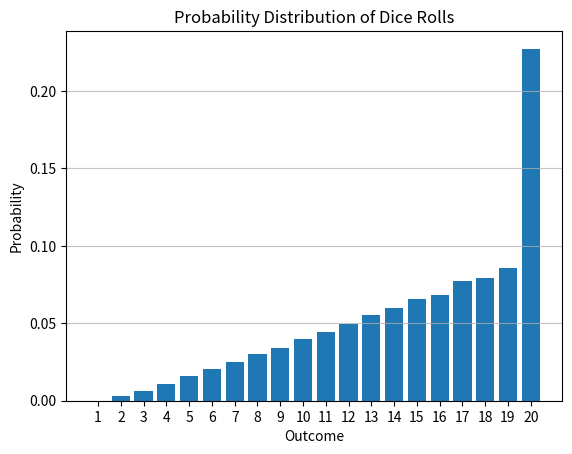

This chart was generated by the following Python code:
# WORK - INTRO PROGRAMMING
# AUTHOR: BRUNO BARBOSA
# [redacted]
# AIM: MONTE CARLO SIMULATION WITH TWO DICE


# MODULES --------------------------------------------------------------------------------------------------------------------------------------------
import random
import matplotlib.pyplot as plt


# MONTE CARLO SIMULATIONS ---------------------------------------------------------------------------------------------------------------------------
# Record the results of each advantage roll to calculate the frequency of each possible outcome
results = []
num_simulations = 100000

for i in range(num_simulations):
    die1 = random.randint(1, 20)
    
    # Determine the probability of rolling a 20 on the second die based on the result of the first die
    if die1 == 1:
        probability_of_twenty = 1
    else:
        probability_of_twenty = 1 / die1
    
    # Roll the second die
    rand_num = random.random()
    if rand_num < probability_of_twenty:
        die2 = 20
    else:
        die2 = random.randint(1, 19)
    
    # Store the higher of the two rolls 
    results.append(max(die1, die2))


# CALCULATION OF PROBABILITIES ----------------------------------------------------------------------------------------------------------------------
frequency = {}

# Count the frequency of each number in the results list
for num in results:
    if num in frequency:
        frequency[num] += 1
    else:
        frequency[num] = 1

# Print the frequency dictionary
print(frequency)

# Print the sorted frequency dictionary
myKeys = list(frequency.keys())
myKeys.sort()
sorted_frequency = {i: frequency[i] for i in myKeys} 
print(sorted_frequency)

# Calculate the probability of each outcome from 1 to 20 based on the frequency
for num in sorted_frequency:
    sorted_frequency[num] = (sorted_frequency[num]/num_simulations)*100

# Print the frequency dictionary, now with percentages
print(sorted_frequency)


# PLOT ----------------------------------------------------------------------------------------------------------------------------------------------
# Plot the results to visually inspect the distribution of outcomes 
plt.hist(results, bins=range(1, 22), density=True, align='left', rwidth=0.8)
plt.title('Probability Distribution of Dice Rolls')
plt.xlabel('Outcome')
plt.ylabel('Probability')
plt.xticks(range(1, 21))
plt.grid(axis='y', alpha=0.75)
plt.show()



# END OF SCRIPT -------------------------------------------------------------------------------------------------------------------------------------